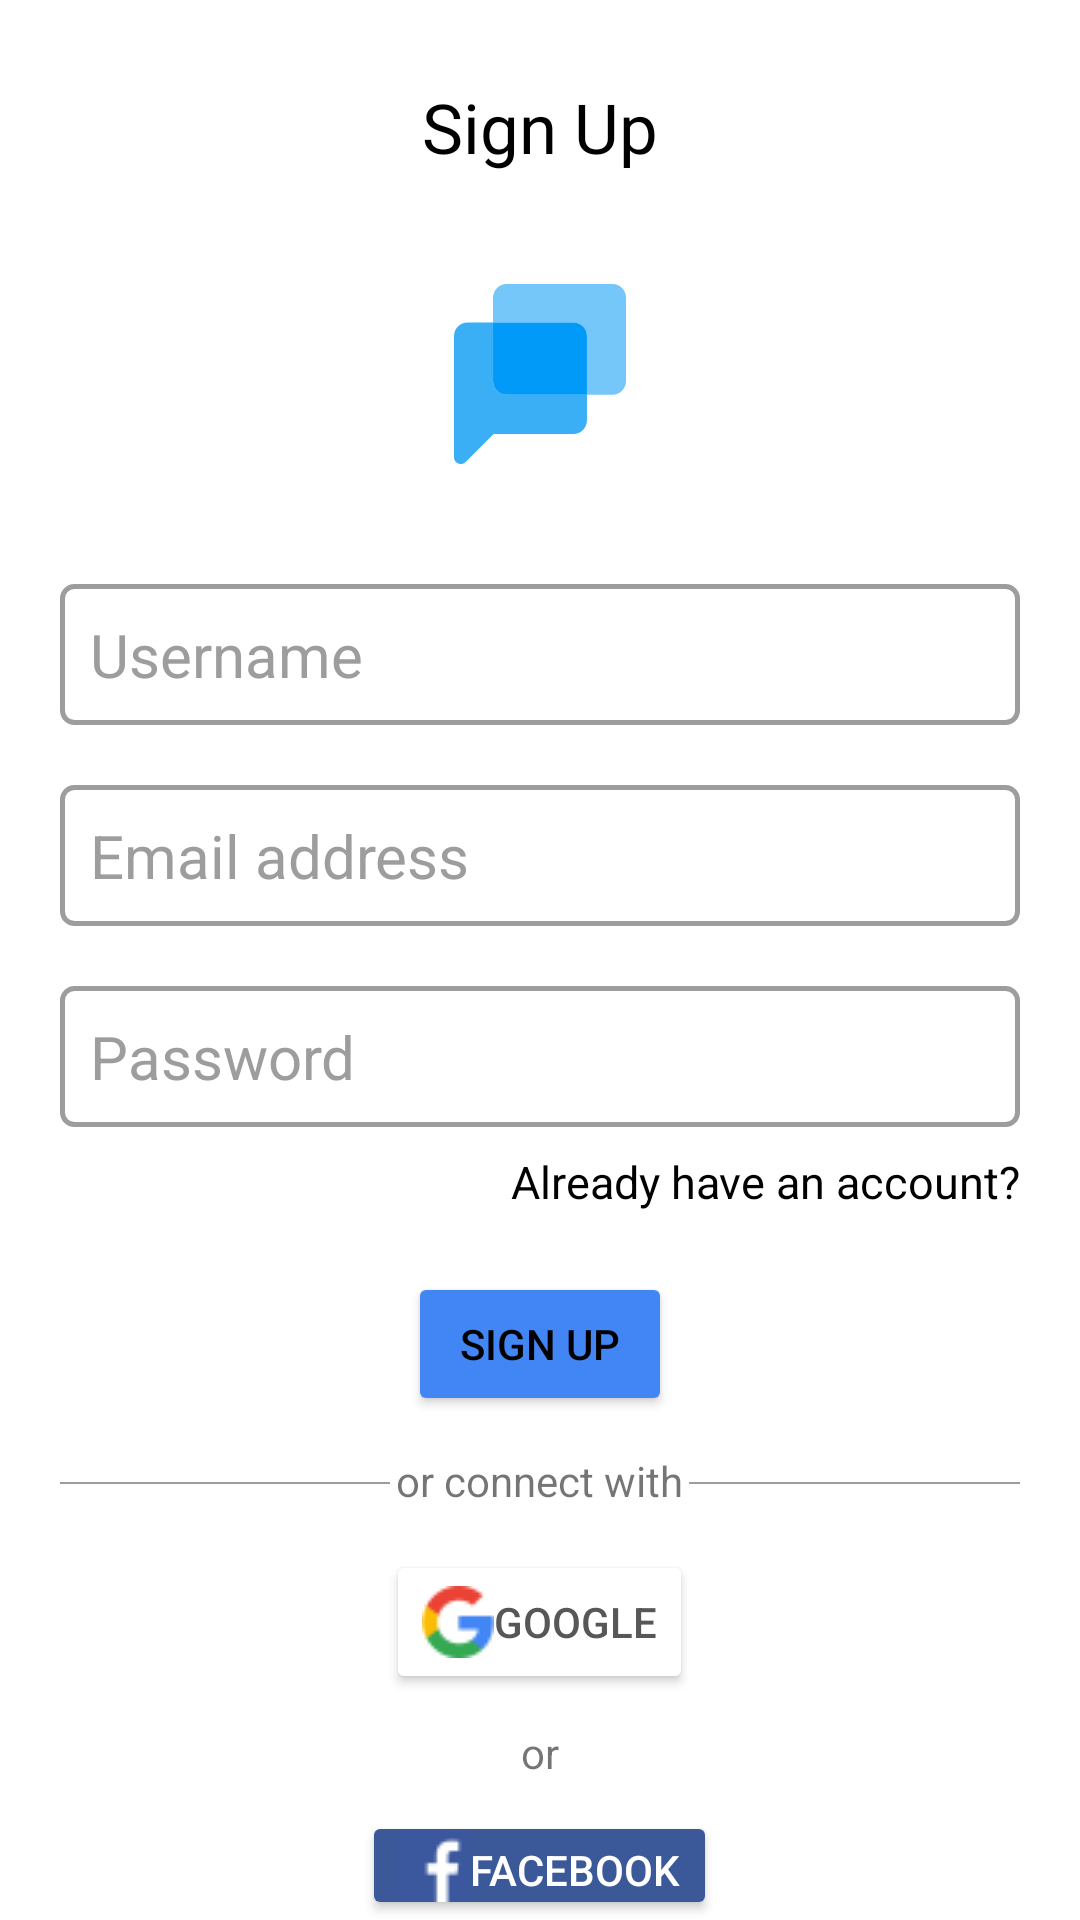

Layout XML and referenced resources for this Android screen:
<!-- AndroidManifest.xml: application theme Theme.WeConnect -->
<!-- res/layout/activity_sign_up.xml -->
<?xml version="1.0" encoding="utf-8"?>
<androidx.constraintlayout.widget.ConstraintLayout xmlns:android="http://schemas.android.com/apk/res/android"
    xmlns:tools="http://schemas.android.com/tools"
    android:layout_width="match_parent"
    android:layout_height="match_parent"
    tools:context=".LoginActivity">

    <LinearLayout
        android:layout_width="match_parent"
        android:layout_height="match_parent"
        android:layout_marginTop="15dp"
        android:orientation="vertical">

        <TextView
            android:layout_width="wrap_content"
            android:layout_height="wrap_content"
            android:layout_margin="12dp"
            android:layout_gravity="center"
            android:text="@string/sign_up_title"
            android:textColor="?android:textColorPrimary"
            android:textSize="23sp" />

        <ImageView
            android:layout_width="60dp"
            android:layout_height="60dp"
            android:layout_gravity="center"
            android:layout_marginTop="25dp"
            android:src="@drawable/ic_we_connect_logo"/>

        <EditText
            android:id="@+id/user2"
            android:layout_width="match_parent"
            android:layout_height="47dp"
            android:textColor="?android:textColorPrimary"
            android:textSize="20sp"
            android:textColorHint="@color/gray"
            android:hint="@string/enter_username_hint"
            android:drawableStart="@drawable/custom_user_icon"
            android:drawablePadding="10dp"
            android:background="@drawable/custom_input"
            android:padding="10dp"
            android:layout_marginTop="40dp"
            android:layout_marginLeft="20dp"
            android:layout_marginRight="20dp"
            android:singleLine="true"/>

        <EditText
            android:id="@+id/email2"
            android:layout_width="match_parent"
            android:layout_height="47dp"
            android:textColor="?android:textColorPrimary"
            android:textSize="20sp"
            android:textColorHint="@color/gray"
            android:hint="@string/enter_email_hint"
            android:drawableStart="@drawable/custom_email_icon"
            android:drawablePadding="10dp"
            android:background="@drawable/custom_input"
            android:padding="10dp"
            android:layout_marginTop="20dp"
            android:layout_marginLeft="20dp"
            android:layout_marginRight="20dp"
            android:singleLine="true"/>

        <EditText
            android:id="@+id/pass2"
            android:layout_width="match_parent"
            android:layout_height="47dp"
            android:textColor="?android:textColorPrimary"
            android:textSize="20sp"
            android:textColorHint="@color/gray"
            android:hint="@string/enter_password_hint"
            android:drawableStart="@drawable/custom_lock_icon"
            android:drawablePadding="10dp"
            android:background="@drawable/custom_input"
            android:padding="10dp"
            android:layout_marginTop="20dp"
            android:layout_marginLeft="20dp"
            android:layout_marginRight="20dp"
            android:inputType="textPassword"
            android:singleLine="true"/>

        <TextView
            android:id="@+id/open_sign_in"
            android:layout_width="wrap_content"
            android:layout_height="wrap_content"
            android:layout_marginTop="8dp"
            android:layout_marginRight="20dp"
            android:layout_gravity="right"
            android:textSize="15sp"
            android:textColor="?android:textColorPrimary"
            android:text="@string/have_account_label" />

        <Button
            android:id="@+id/sign_up"
            android:layout_width="wrap_content"
            android:layout_height="wrap_content"
            android:layout_marginTop="20dp"
            android:layout_gravity="center"
            android:backgroundTint="@color/link_blue"
            android:text="@string/signup_btn_label" />

        <RelativeLayout
            android:layout_width="match_parent"
            android:layout_height="wrap_content"
            android:layout_marginTop="10dp">

            <View
                android:layout_width="match_parent"
                android:layout_height="0.5dp"
                android:layout_marginStart="20dp"
                android:layout_marginTop="12dp"
                android:layout_marginEnd="20dp"
                android:layout_marginBottom="12dp"
                android:background="@color/gray" />

            <TextView
                android:layout_width="wrap_content"
                android:layout_height="wrap_content"
                android:layout_centerHorizontal="true"
                android:background="?android:attr/colorBackground"
                android:padding="2dp"
                android:text="@string/or_connect_with_label" />
        </RelativeLayout>

        <Button
            android:layout_width="wrap_content"
            android:layout_height="wrap_content"
            android:layout_gravity="center"
            android:layout_marginTop="10dp"
            android:drawableLeft="@drawable/google_logo"
            android:text="@string/google_btn_label"
            android:textColor="@color/dark_gray"
            android:backgroundTint="@color/white"/>


        <TextView
            android:layout_width="wrap_content"
            android:layout_height="wrap_content"
            android:layout_centerHorizontal="true"
            android:layout_gravity="center"
            android:layout_marginTop="8dp"
            android:background="?android:attr/colorBackground"
            android:padding="2dp"
            android:text="@string/or_label"/>


        <Button
            android:layout_width="wrap_content"
            android:layout_height="wrap_content"
            android:layout_gravity="center"
            android:layout_marginTop="8dp"
            android:drawableLeft="@drawable/facebook_logo"
            android:text="@string/facebook_btn_label"
            android:textColor="@color/white"
            android:backgroundTint="#3B5998"/>

    </LinearLayout>
</androidx.constraintlayout.widget.ConstraintLayout>
<!-- resources referenced by this layout -->
<resources>
  <color name="dark_gray">#575757</color>
  <color name="gray">#9E9D9D</color>
  <color name="link_blue">#4285F4</color>
  <color name="white">#FFFFFFFF</color>
  <!-- drawable custom_input (drawable) -->
  <?xml version="1.0" encoding="utf-8"?>
  <selector xmlns:android="http://schemas.android.com/apk/res/android">
      <item
          android:state_enabled="true"
          android:state_focused="true">
          <shape android:shape="rectangle">
              <solid android:color="?android:attr/colorBackground"/>
              <corners android:radius="4dp"/>
              <stroke android:color="@color/link_blue" android:width="1.5dp"/>
          </shape>
      </item>
      <item
          android:state_enabled="true">
          <shape android:shape="rectangle">
              <solid android:color="?android:attr/colorBackground"/>
              <corners android:radius="4dp"/>
              <stroke android:color="@color/gray" android:width="1.5dp"/>
          </shape>
      </item>
  </selector>
  <!-- drawable facebook_logo: png bitmap (drawable, 6667 bytes) -->
  <!-- drawable google_logo: png bitmap (drawable, 1022 bytes) -->
  <!-- drawable ic_we_connect_logo (drawable) -->
  <vector xmlns:android="http://schemas.android.com/apk/res/android"
      android:width="256.02dp"
      android:height="267dp"
      android:viewportWidth="256.02"
      android:viewportHeight="267">
    <path
        android:pathData="m58.11,144.01l0,-86.74l-37.9,0a20.21,20.21 0,0 0,-20.2 20.23l0,179.4a10.1,10.1 0,0 0,17.25 7.14l41.7,-41.69l118.74,0a20.21,20.21 0,0 0,20.21 -20.21l0,-37.9l-119.59,0a20.21,20.21 0,0 1,-20.21 -20.23z"
        android:fillColor="#3baff6"/>
    <path
        android:pathData="m235.81,0l-157.49,0a20.21,20.21 0,0 0,-20.21 20.21l0,37.06l119.59,0a20.21,20.21 0,0 1,20.21 20.23l0,86.74l37.9,0a20.21,20.21 0,0 0,20.2 -20.23l0,-123.8a20.21,20.21 0,0 0,-20.2 -20.21z"
        android:fillColor="#75c6f9"/>
    <path
        android:pathData="m177.7,57.27l-119.59,0l0,86.74a20.21,20.21 0,0 0,20.21 20.21l119.59,0l0,-86.72a20.21,20.21 0,0 0,-20.21 -20.23z"
        android:fillColor="#019af9"/>
  </vector>
  <string name="enter_email_hint">Email address</string>
  <string name="enter_password_hint">Password</string>
  <string name="enter_username_hint">Username</string>
  <string name="facebook_btn_label">FACEBOOK</string>
  <string name="google_btn_label">GOOGLE</string>
  <string name="have_account_label">Already have an account?</string>
  <string name="or_connect_with_label">or connect with</string>
  <string name="or_label">or</string>
  <string name="sign_up_title">Sign Up</string>
  <string name="signup_btn_label">SIGN UP</string>
  <style name="Theme.WeConnect" parent="Theme.MaterialComponents.DayNight.DarkActionBar">
          
          <item name="colorPrimary">@color/blue</item>
          <item name="colorPrimaryVariant">@color/purple_700</item>
          <item name="colorOnPrimary">@color/white</item>
          
          <item name="colorSecondary">@color/teal_200</item>
          <item name="colorSecondaryVariant">@color/teal_700</item>
          <item name="colorOnSecondary">@color/black</item>
          
          <item name="android:statusBarColor" tools:targetApi="l">?attr/colorPrimaryVariant</item>
          
          <item name="android:textColorPrimary">@color/black</item>
      </style>
  <color name="blue">#1DA1F2</color>
  <color name="purple_700">#FF3700B3</color>
  <color name="teal_200">#FF03DAC5</color>
  <color name="teal_700">#FF018786</color>
  <color name="black">#FF000000</color>
</resources>
